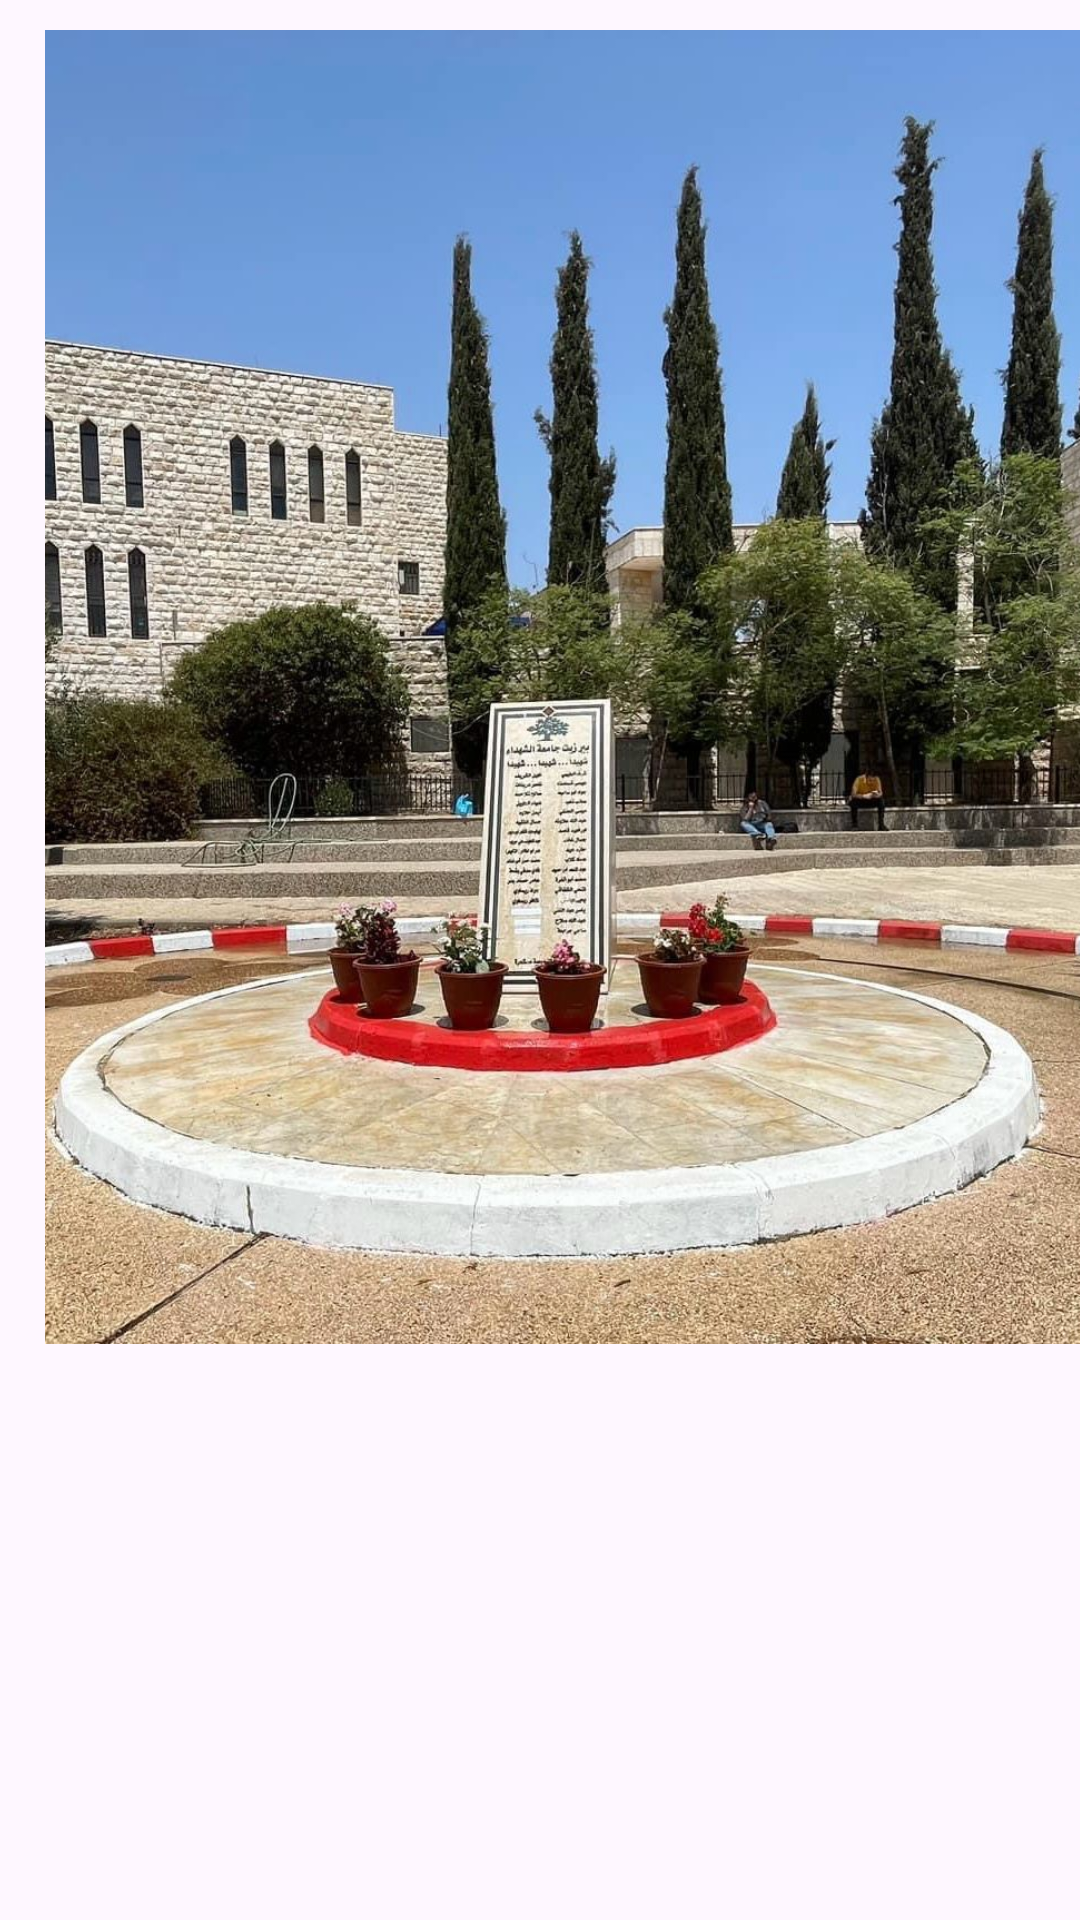

The Android layout XML behind this screen, and the referenced resources:
<!-- AndroidManifest.xml: application theme Theme.AndroidProject -->
<!-- res/layout/activity_splash_splash.xml -->
<?xml version="1.0" encoding="utf-8"?>
<LinearLayout xmlns:android="http://schemas.android.com/apk/res/android"
    xmlns:app="http://schemas.android.com/apk/res-auto"
    xmlns:tools="http://schemas.android.com/tools"
    android:layout_width="match_parent"
    android:layout_height="match_parent"
    android:orientation="vertical"
    app:flow_horizontalAlign="center"
    tools:context=".SplashActivity_2">

    <ImageView
        android:id="@+id/imageView2"
        android:layout_width="376dp"
        android:layout_height="438dp"
        android:layout_marginLeft="15dp"
        android:layout_marginTop="10dp"
        android:layout_marginRight="5dp"
        android:scaleType="centerCrop"
        app:srcCompat="@drawable/first_image" />

    <TextView
        android:id="@+id/textViewTitle"
        android:layout_width="match_parent"
        android:layout_height="wrap_content"
        android:layout_marginTop="8dp"
        android:fontFamily="serif"
        android:gravity="center"
        android:text="Project Creation"
        android:textColor="@color/black"
        android:textSize="24sp"
        android:textStyle="bold"
        android:visibility="invisible" />

    <TextView
        android:id="@+id/textViewHideen"
        android:layout_width="match_parent"
        android:layout_height="wrap_content"
        android:layout_marginTop="5dp"
        android:gravity="center"
        android:paddingLeft="20dp"
        android:paddingRight="20dp"
        android:text="Create your project dates effortlessly by setting deadlines, milestones, and key tasks, ensuring a well-organized project timeline. "
        android:textSize="14sp"
        android:visibility="invisible" />
</LinearLayout>
<!-- resources referenced by this layout -->
<resources>
  <color name="black">#FF000000</color>
  <!-- drawable first_image: jpg bitmap (drawable, 565413 bytes) -->
  <style name="Theme.AndroidProject" parent="Base.Theme.AndroidProject" />
  <style name="Base.Theme.AndroidProject" parent="Theme.Material3.DayNight.NoActionBar">
          
          
          <item name="android:statusBarColor">@color/statusBar</item>
      </style>
  <color name="statusBar">#006325</color>
</resources>
